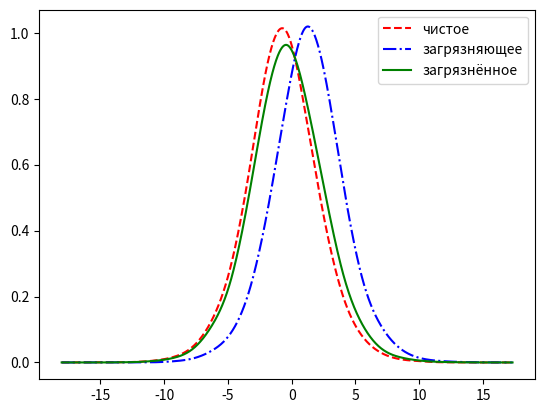

Recreate this plot in Python.
import math
import statistics
import matplotlib.pyplot as plt
from scipy.interpolate import make_interp_spline

import numpy as np

from scipy import stats as st
from scipy import integrate
from scipy.integrate import quad
from scipy.optimize import minimize

import pandas as pd

import time

# Параметры для работы

kol_rand = 1000000  # количество которое хочешь сгенерить
# kol_rand = 500 # количество которое хочешь сгенерить
eps = 0.4  # Эпсилон
rng = np.random.default_rng(
    12345
)  # Генератор рандомных чисел с фиксированным сидом (для повторяемости результатов)

# Параметры для чистого распределения

N_net = 4  # Параметр распределения
l_net = 1  # Масштаб (лямбда)
O_net = 0  # Смещение (Тетта)
disp_net = 2 * N_net  # Дисперсия
excesses_net = 3 / N_net  # Эксцесс

# Параметры для шума

N_scattered = 4  # Параметр распределения
l_scattered = 2  # Масштаб (лямбда)
O_scattered = 0  # Смещение (Тетта)
disp_scattered = 2 * N_scattered * l_scattered**2  # Дисперсия
excesses_scattered = 3 / N_scattered  # Эксцесс


def gen_rand_laplas(n_lap: int, theta: float = 0.0, lamb: float = 1.0) -> float:
    """
    Генератор случайной величины, соответствующей обобщенному распределению Лапласа, с возможностью задания сдвига и масштабирования

    Args:
        n_lap (int): Натуральное число, соответствющее количеству случайных величин. Является параметром обобщённого распределения Лапласа `n`
        theta (float, optional): параметр сдвига распределения тэтта. По умолчанию 0.0
        lamb (float, optional): параметр масштабироваиня сдвига лямбда. По умолчанию 1.0

    Returns:
        float: Случайная величина, соответствующая обобщенному распределению Лапласа.
    """
    global rng

    list_rand = rng.random((n_lap,))
    
    res = 1.0
    for item in list_rand:
        if item <= (1 / 2):
            res *= 2 * item
        else:
            res /= 2 * (1 - item)
    
    return np.log(res) * lamb + theta


def gen_full_laplas(
    count: int, theta: float = 0.0, lamb: float = 1.0
) -> np.ndarray[np.float64]:
    """Генератор множества случайных величин по распределению Лапласа

    Args:
        count (int): размер выборки случайных чисел по данному распределению
        theta (float, optional): параметр сдвига распределения тэтта. По умолчанию 0.0
        lamb (float, optional): параметр масштабироваиня сдвига лямбда. По умолчанию 1.0

    Returns:
        ndarray[float64]: множество значений полученной выборки
    """
    global N_net
    
    res = [gen_rand_laplas(N_net, theta=theta, lamb=lamb) for _ in range(count)]
    return np.asarray(res)


def get_scattened_laplas(
    clean: np.ndarray[np.float64], scattener: np.ndarray[np.float64], eps: float
) -> np.ndarray[np.float64]:
    """Соединяет чистое и загрязняющее распределения в единое загрязнённое

    Args:
        clean (np.ndarray[np.float64]): множество случайных величин из чистого распределения
        scattener (np.ndarray[np.float64]): множество случайных величин из загрязняющего распределения (должно совпадать по размеру с чистым)
        eps (float): коэффициент загрязнения (0 <= `eps` <= 0.5)

    Returns:
        np.ndarray[np.float64]: полученное загрязнённое распределение
    """
    global rng
    res = np.zeros_like(clean)
    rand = rng.random((clean.size,))

    for ind in range(res.size):
        if rand[ind] <= (1 - eps):
            res[ind] = clean[ind]
        else:
            res[ind] = scattener[ind]

    return res


def ploat_graphics(
    clean: np.ndarray[np.float64],
    scattener: np.ndarray[np.float64],
    scattened: np.ndarray[np.float64],
):
    """Выводит графики сгенерированных распределений на экран (приводя размеры к единичному по графику `clean`)

    Args:
        clean (np.ndarray[np.float64]): массив значений из чистого распределения
        scattener (np.ndarray[np.float64]): массив значений из загрязняющего распределения
        scattened (np.ndarray[np.float64]): массив значений из грязного распределения
    """
    # Сгруппировать данные и просуммировать их по группам
    count_of_groups = 25
    lowest_value = min(clean.min(), scattener.min(), scattened.min())
    highest_value = max(clean.max(), scattener.max(), scattened.max()) + 1

    x_values = np.arange(
        lowest_value, highest_value, (highest_value - lowest_value) / count_of_groups
    )
    clean_y = np.zeros_like(x_values)
    scattener_y = np.zeros_like(x_values)
    scattened_y = np.zeros_like(x_values)

    # Ещё больше неоптимизированной фигни))))
    for i in range(clean.size):
        val_clean = clean[i]
        for j in range(1, x_values.size):
            if val_clean < x_values[j]:
                clean_y[j - 1] += 1
                break

        val_scattener = scattener[i]
        for j in range(1, x_values.size):
            if val_scattener < x_values[j]:
                scattener_y[j - 1] += 1
                break

        val_scattened = scattened[i]
        for j in range(1, x_values.size):
            if val_scattened < x_values[j]:
                scattened_y[j - 1] += 1
                break

    # Провести масштабирование графиков
    max_y = clean_y.max()
    clean_y = clean_y / max_y
    scattener_y = scattener_y / max_y
    scattened_y = scattened_y / max_y

    # Интерполируем графики в сплайны
    clean_spline = make_interp_spline(x_values, clean_y)
    scattener_spline = make_interp_spline(x_values, scattener_y)
    scattened_spline = make_interp_spline(x_values, scattened_y)

    X_ = np.linspace(x_values.min(), x_values.max(), 1000)

    cl_smooth = clean_spline(X_)
    scer_smooth = scattener_spline(X_)
    sced_smooth = scattened_spline(X_)

    # Выводим полученные графики
    fig, axes = plt.subplots()
    axes.plot(X_, cl_smooth, label="чистое", linestyle="--", color="red")
    axes.plot(X_, scer_smooth, label="загрязняющее", linestyle="-.", color="blue")
    axes.plot(X_, sced_smooth, label="загрязнённое", linestyle="-", color="green")
    axes.legend()

    # plt.show()


# вычисление выборочных характеристик: среднего арифметического, выборочной медианы, дисперсии, коэффициентов асимметрии и эксцесса;

size = 80000

print(f"Размер выборки: {size} элементов...")

print("Строим чистое распределение...")
t1 = time.time()
clean = gen_full_laplas(size)
t2 = time.time()
print("Time=%s" % (t2 - t1))

print("Строим загрязняющее распределение...")
t1 = time.time()
scattener = gen_full_laplas(size, theta=2)
t2 = time.time()
print("Time=%s" % (t2 - t1))

print("Строим загрязнённое распределение...")
t1 = time.time()
scattened = get_scattened_laplas(clean, scattener, 0.2)
t2 = time.time()
print("Time=%s" % (t2 - t1))

print("Делаем графики...")
t1 = time.time()
ploat_graphics(clean, scattener, scattened)
t2 = time.time()
print("Time=%s" % (t2 - t1))

plt.show()
